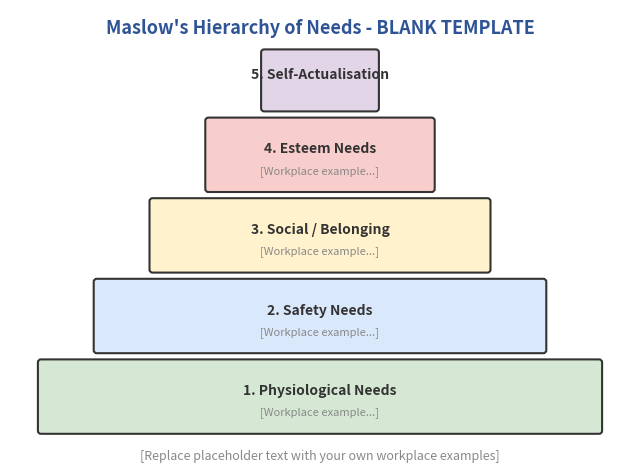

Recreate this plot in Python. (Note: this script raises an exception after producing the figure.)
"""Create blank Maslow pyramid diagram using matplotlib."""
import matplotlib.pyplot as plt
import matplotlib.patches as patches
import os

fig, ax = plt.subplots(1, 1, figsize=(8, 6))
ax.set_xlim(0, 10)
ax.set_ylim(0, 7)
ax.set_aspect('equal')
ax.axis('off')
fig.patch.set_facecolor('white')

# Pyramid layers (bottom to top)
layers = [
    (0.5, 0.2, 9.0, 1.1, '#D5E8D4', '1. Physiological Needs', '[Workplace example...]'),
    (1.4, 1.5, 7.2, 1.1, '#DAE8FC', '2. Safety Needs', '[Workplace example...]'),
    (2.3, 2.8, 5.4, 1.1, '#FFF2CC', '3. Social / Belonging', '[Workplace example...]'),
    (3.2, 4.1, 3.6, 1.1, '#F8CECC', '4. Esteem Needs', '[Workplace example...]'),
    (4.1, 5.4, 1.8, 0.9, '#E1D5E7', '5. Self-Actualisation', ''),
]

for x, y, w, h, color, label, placeholder in layers:
    rect = patches.FancyBboxPatch(
        (x, y), w, h,
        boxstyle="round,pad=0.05",
        facecolor=color, edgecolor='#333333', linewidth=1.5
    )
    ax.add_patch(rect)
    ax.text(x + w/2, y + h/2 + 0.1, label,
            ha='center', va='center', fontsize=10, fontweight='bold', color='#333333')
    if placeholder:
        ax.text(x + w/2, y + h/2 - 0.25, placeholder,
                ha='center', va='center', fontsize=8, fontstyle='italic', color='#888888')

ax.text(5.0, 6.7, "Maslow's Hierarchy of Needs - BLANK TEMPLATE",
        ha='center', va='center', fontsize=13, fontweight='bold', color='#2F5496')
ax.text(5.0, -0.2, '[Replace placeholder text with your own workplace examples]',
        ha='center', va='center', fontsize=9, fontstyle='italic', color='#888888')

out = os.path.join(
    os.path.dirname(os.path.dirname(__file__)),
    'SCQF_L6_SUPPORT_PACK', 'J22A76_Management_People_Finance', 'Maslow_Blank_Diagram.png'
)
fig.savefig(out, dpi=200, bbox_inches='tight', facecolor='white')
plt.close()
print(f'Created {out}')
